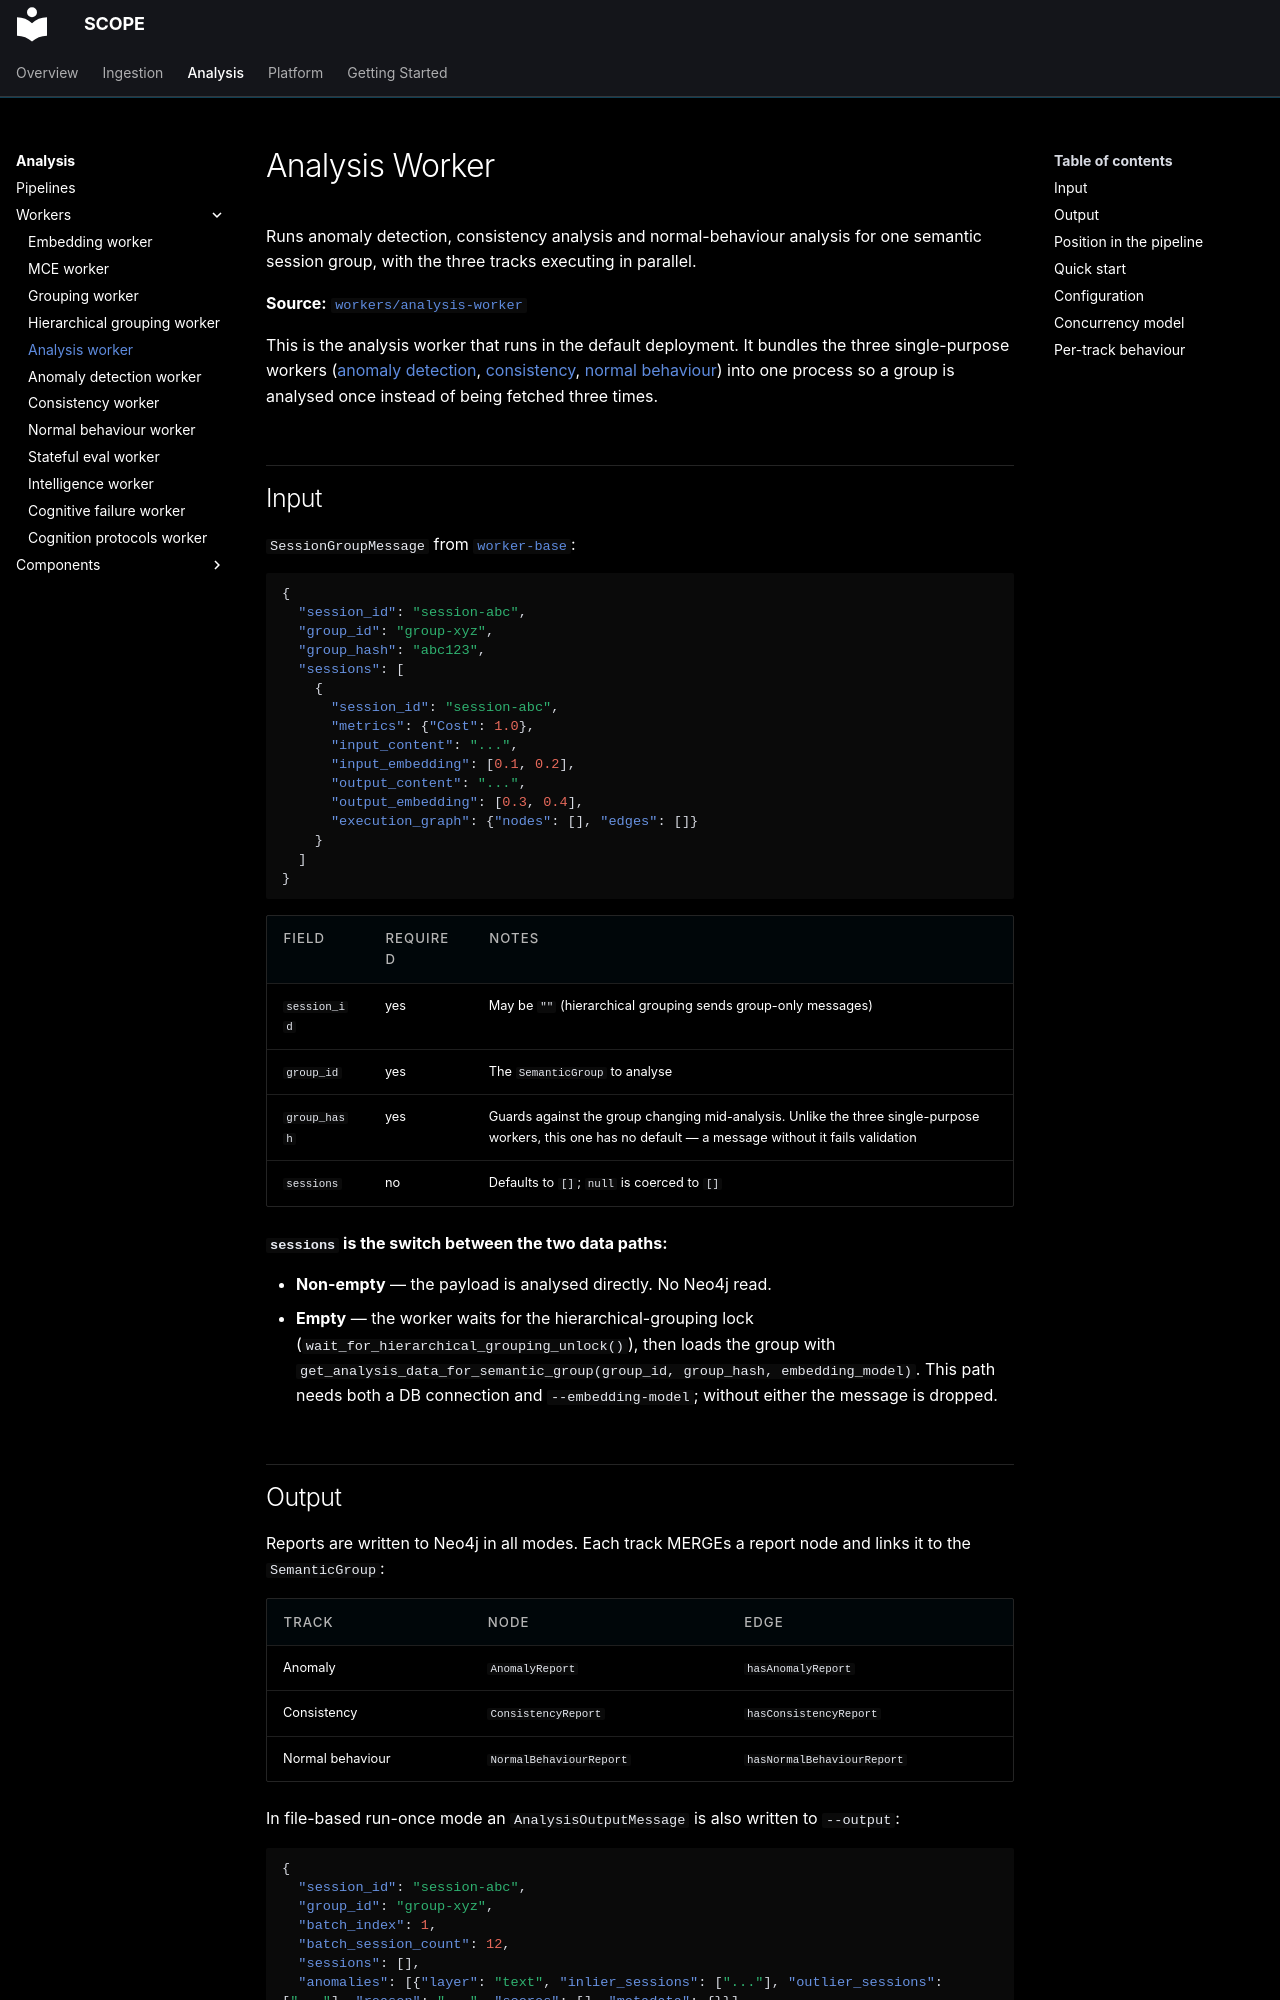

repository: ioc-project/scope · page: analysis/workers/analysis-worker/index.html · generator: mkdocs

# Analysis Worker

Runs anomaly detection, consistency analysis and normal-behaviour analysis for one semantic
session group, with the three tracks executing in parallel.

**Source:** [`workers/analysis-worker`](https://github.com/ioc-project/scope/tree/main/backend/workers/analysis-worker)

This is the analysis worker that runs in the default deployment.
It bundles the three single-purpose workers
([anomaly detection](anomaly-detection-worker.md), [consistency](consistency-worker.md),
[normal behaviour](normal-behaviour-worker.md)) into one process so a group is analysed once
instead of being fetched three times.

## Input

`SessionGroupMessage` from
[`worker-base`](https://github.com/ioc-project/scope/tree/main/backend/worker-base/src/worker_base/queue_message.py):

```json
{
  "session_id": "session-abc",
  "group_id": "group-xyz",
  "group_hash": "abc123",
  "sessions": [
    {
      "session_id": "session-abc",
      "metrics": {"Cost": 1.0},
      "input_content": "...",
      "input_embedding": [0.1, 0.2],
      "output_content": "...",
      "output_embedding": [0.3, 0.4],
      "execution_graph": {"nodes": [], "edges": []}
    }
  ]
}
```

| Field | Required | Notes |
|---|---|---|
| `session_id` | yes | May be `""` (hierarchical grouping sends group-only messages) |
| `group_id` | yes | The `SemanticGroup` to analyse |
| `group_hash` | yes | Guards against the group changing mid-analysis. Unlike the three single-purpose workers, this one has no default — a message without it fails validation |
| `sessions` | no | Defaults to `[]`; `null` is coerced to `[]` |

**`sessions` is the switch between the two data paths:**

- **Non-empty** — the payload is analysed directly. No Neo4j read.
- **Empty** — the worker waits for the hierarchical-grouping lock
  (`wait_for_hierarchical_grouping_unlock()`), then loads the group with
  `get_analysis_data_for_semantic_group(group_id, group_hash, embedding_model)`. This path needs
  both a DB connection and `--embedding-model`; without either the message is dropped.
